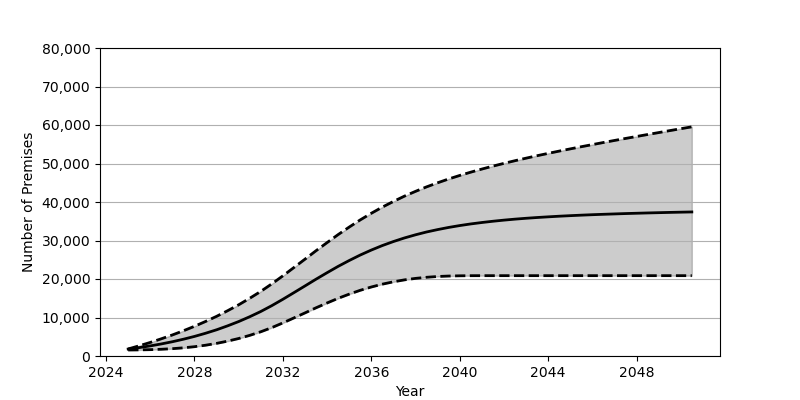

The table this chart was drawn from, first rows:
Date, Low, Base, High
2025-01, 1559, 1801, 1832
2025-07, 1588, 2180, 2649
2026-01, 1648, 2626, 3525
2026-07, 1749, 3130, 4464
2027-01, 1904, 3707, 5470
2027-07, 2119, 4352, 6551
2028-01, 2417, 5084, 7716
2028-07, 2797, 5902, 8964
2029-01, 3282, 6810, 10306
2029-07, 3859, 7829, 11758
2030-01, 4548, 8951, 13308
2030-07, 5357, 10191, 14987
2031-01, 6296, 11562, 16789
2031-07, 7369, 13072, 18732
2032-01, 8601, 14734, 20824
2032-07, 9889, 16453, 22980
2033-01, 11201, 18205, 25164
2033-07, 12517, 19945, 27340
2034-01, 13780, 21645, 29467
2034-07, 14976, 23274, 31531
2035-01, 16074, 24804, 33492
2035-07, 17060, 26219, 35343
2036-01, 17923, 27518, 37074
2036-07, 18660, 28688, 38676
2037-01, 19274, 29735, 40155
2037-07, 19775, 30661, 41520
2038-01, 20160, 31485, 42772
2038-07, 20446, 32210, 43927
2039-01, 20648, 32836, 44994
2039-07, 20768, 33391, 45980
2040-01, 20831, 33880, 46897
2040-07, 20860, 34304, 47753
2041-01, 20866, 34673, 48561
2041-07, 20867, 34999, 49316
2042-01, 20867, 35292, 50040
2042-07, 20867, 35547, 50726
2043-01, 20867, 35773, 51386
2043-07, 20867, 35970, 52021
2044-01, 20867, 36145, 52631
2044-07, 20867, 36309, 53223
2045-01, 20867, 36452, 53801
2045-07, 20867, 36582, 54362
2046-01, 20867, 36701, 54912
2046-07, 20867, 36805, 55454
2047-01, 20867, 36902, 55988
2047-07, 20867, 36997, 56507
2048-01, 20867, 37078, 57022
2048-07, 20867, 37157, 57531
2049-01, 20867, 37229, 58036
2049-07, 20867, 37297, 58539
2050-01, 20867, 37358, 59040
2050-07, 20867, 37417, 59527
